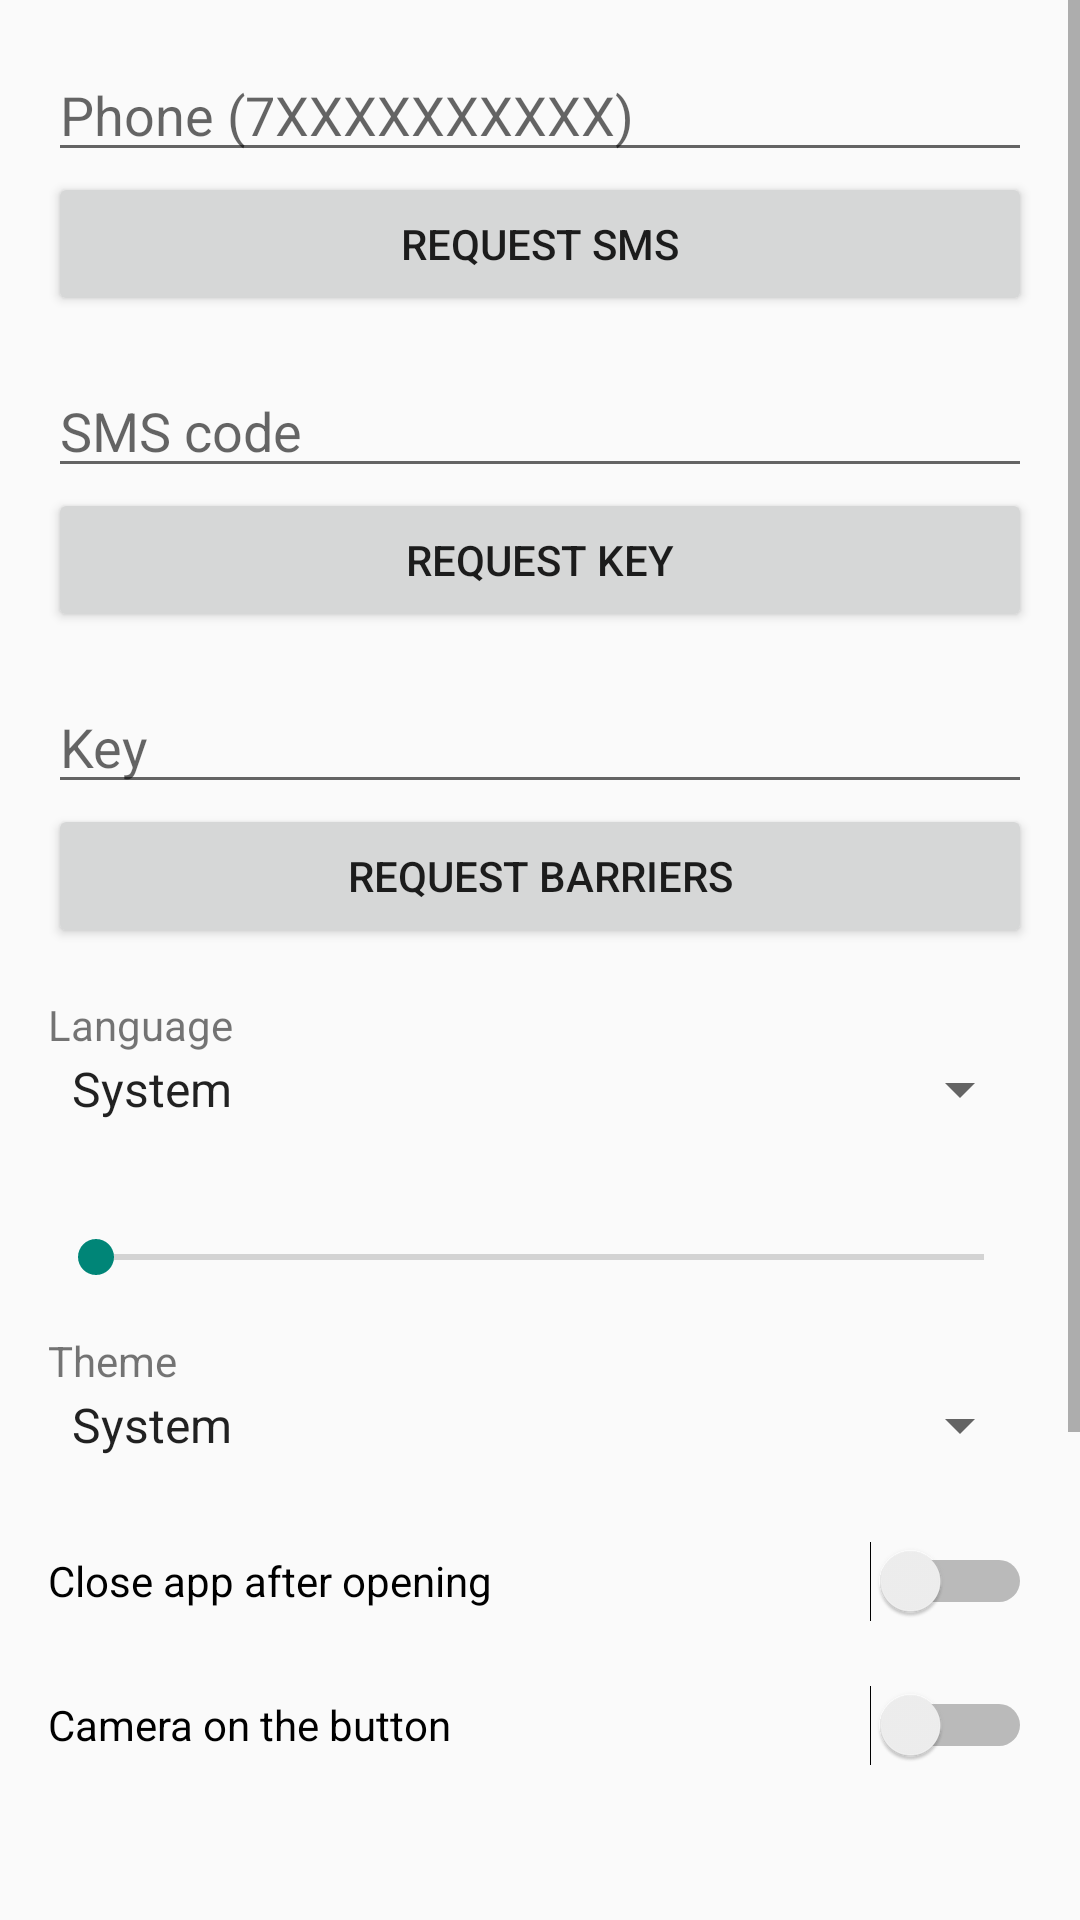

Reconstruct the res/layout file that produces this screen, plus the resources it refers to.
<!-- AndroidManifest.xml: application theme AppTheme -->
<!-- res/layout/activity_settings.xml -->
<?xml version="1.0" encoding="utf-8"?>

<LinearLayout xmlns:android="http://schemas.android.com/apk/res/android"
    android:layout_width="match_parent"
    android:layout_height="match_parent"
    android:fitsSystemWindows="true"
    android:orientation="vertical">

    <ScrollView
        android:layout_width="match_parent"
        android:layout_height="0dp"
        android:layout_weight="1">

        <LinearLayout
            android:layout_width="match_parent"
            android:layout_height="wrap_content"
            android:orientation="vertical"
            android:padding="16dp">

            <EditText
                android:id="@+id/phone"
                android:layout_width="match_parent"
                android:layout_height="wrap_content"
                android:hint="@string/phone"
                android:inputType="phone"
                android:maxLength="11" />

            <Button
                android:id="@+id/requestSms"
                android:layout_width="match_parent"
                android:layout_height="wrap_content"
                android:text="@string/request_sms" />

            <EditText
                android:id="@+id/sms"
                android:layout_width="match_parent"
                android:layout_height="wrap_content"
                android:layout_marginTop="16dp"
                android:hint="@string/sms_code"
                android:inputType="number"
                android:maxLength="5" />

            <Button
                android:id="@+id/requestKey"
                android:layout_width="match_parent"
                android:layout_height="wrap_content"
                android:text="@string/request_key" />

            <EditText
                android:id="@+id/key"
                android:layout_width="match_parent"
                android:layout_height="wrap_content"
                android:layout_marginTop="16dp"
                android:hint="@string/key"
                android:inputType="text|textNoSuggestions"
                android:maxLength="32" />

            <Button
                android:id="@+id/requestBarriers"
                android:layout_width="match_parent"
                android:layout_height="wrap_content"
                android:text="@string/request_barriers" />

            <LinearLayout
                android:id="@+id/barrierList"
                android:layout_width="match_parent"
                android:layout_height="wrap_content"
                android:orientation="vertical" />

            <TextView
                android:layout_width="match_parent"
                android:layout_height="wrap_content"
                android:layout_marginTop="16dp"
                android:text="@string/language" />

            <Spinner
                android:id="@+id/lang"
                android:layout_width="match_parent"
                android:layout_height="wrap_content"
                android:entries="@array/languages" />

            <TextView
                android:id="@+id/scaleLabel"
                android:layout_width="match_parent"
                android:layout_height="wrap_content"
                android:layout_marginTop="16dp" />

            <SeekBar
                android:id="@+id/scale"
                android:layout_width="match_parent"
                android:layout_height="wrap_content"
                android:max="76" />

            <TextView
                android:layout_width="match_parent"
                android:layout_height="wrap_content"
                android:layout_marginTop="16dp"
                android:text="@string/theme" />

            <Spinner
                android:id="@+id/theme"
                android:layout_width="match_parent"
                android:layout_height="wrap_content"
                android:entries="@array/themes" />

            <Switch
                android:id="@+id/closeAfterOpen"
                android:layout_width="match_parent"
                android:layout_height="wrap_content"
                android:layout_marginTop="16dp"
                android:minHeight="48dp"
                android:text="@string/close_after_open" />

            <Switch
                android:id="@+id/showVideo"
                android:layout_width="match_parent"
                android:layout_height="wrap_content"
                android:minHeight="48dp"
                android:text="@string/show_video" />

            <Switch
                android:id="@+id/emulation"
                android:layout_width="match_parent"
                android:layout_height="wrap_content"
                android:minHeight="48dp"
                android:text="@string/emulation" />

            <Button
                android:id="@+id/log"
                android:layout_width="match_parent"
                android:layout_height="wrap_content"
                android:layout_marginTop="16dp"
                android:text="@string/log" />
        </LinearLayout>
    </ScrollView>

    <TextView
        android:id="@+id/status"
        android:layout_width="match_parent"
        android:layout_height="wrap_content"
        android:padding="16dp" />
</LinearLayout>
<!-- resources referenced by this layout -->
<resources>
  <string-array name="languages">
          <item>System</item>
          <item>Русский</item>
          <item>English</item>
      </string-array>
  <string-array name="themes">
          <item>System</item>
          <item>Dark</item>
          <item>Light</item>
      </string-array>
  <string name="close_after_open">Close app after opening</string>
  <string name="emulation">API emulation</string>
  <string name="key">Key</string>
  <string name="language">Language</string>
  <string name="log">Log</string>
  <string name="phone">Phone (7XXXXXXXXXX)</string>
  <string name="request_barriers">Request barriers</string>
  <string name="request_key">Request key</string>
  <string name="request_sms">Request SMS</string>
  <string name="show_video">Camera on the button</string>
  <string name="sms_code">SMS code</string>
  <string name="theme">Theme</string>
  <style name="AppTheme" parent="android:Theme.Material.Light" />
</resources>
